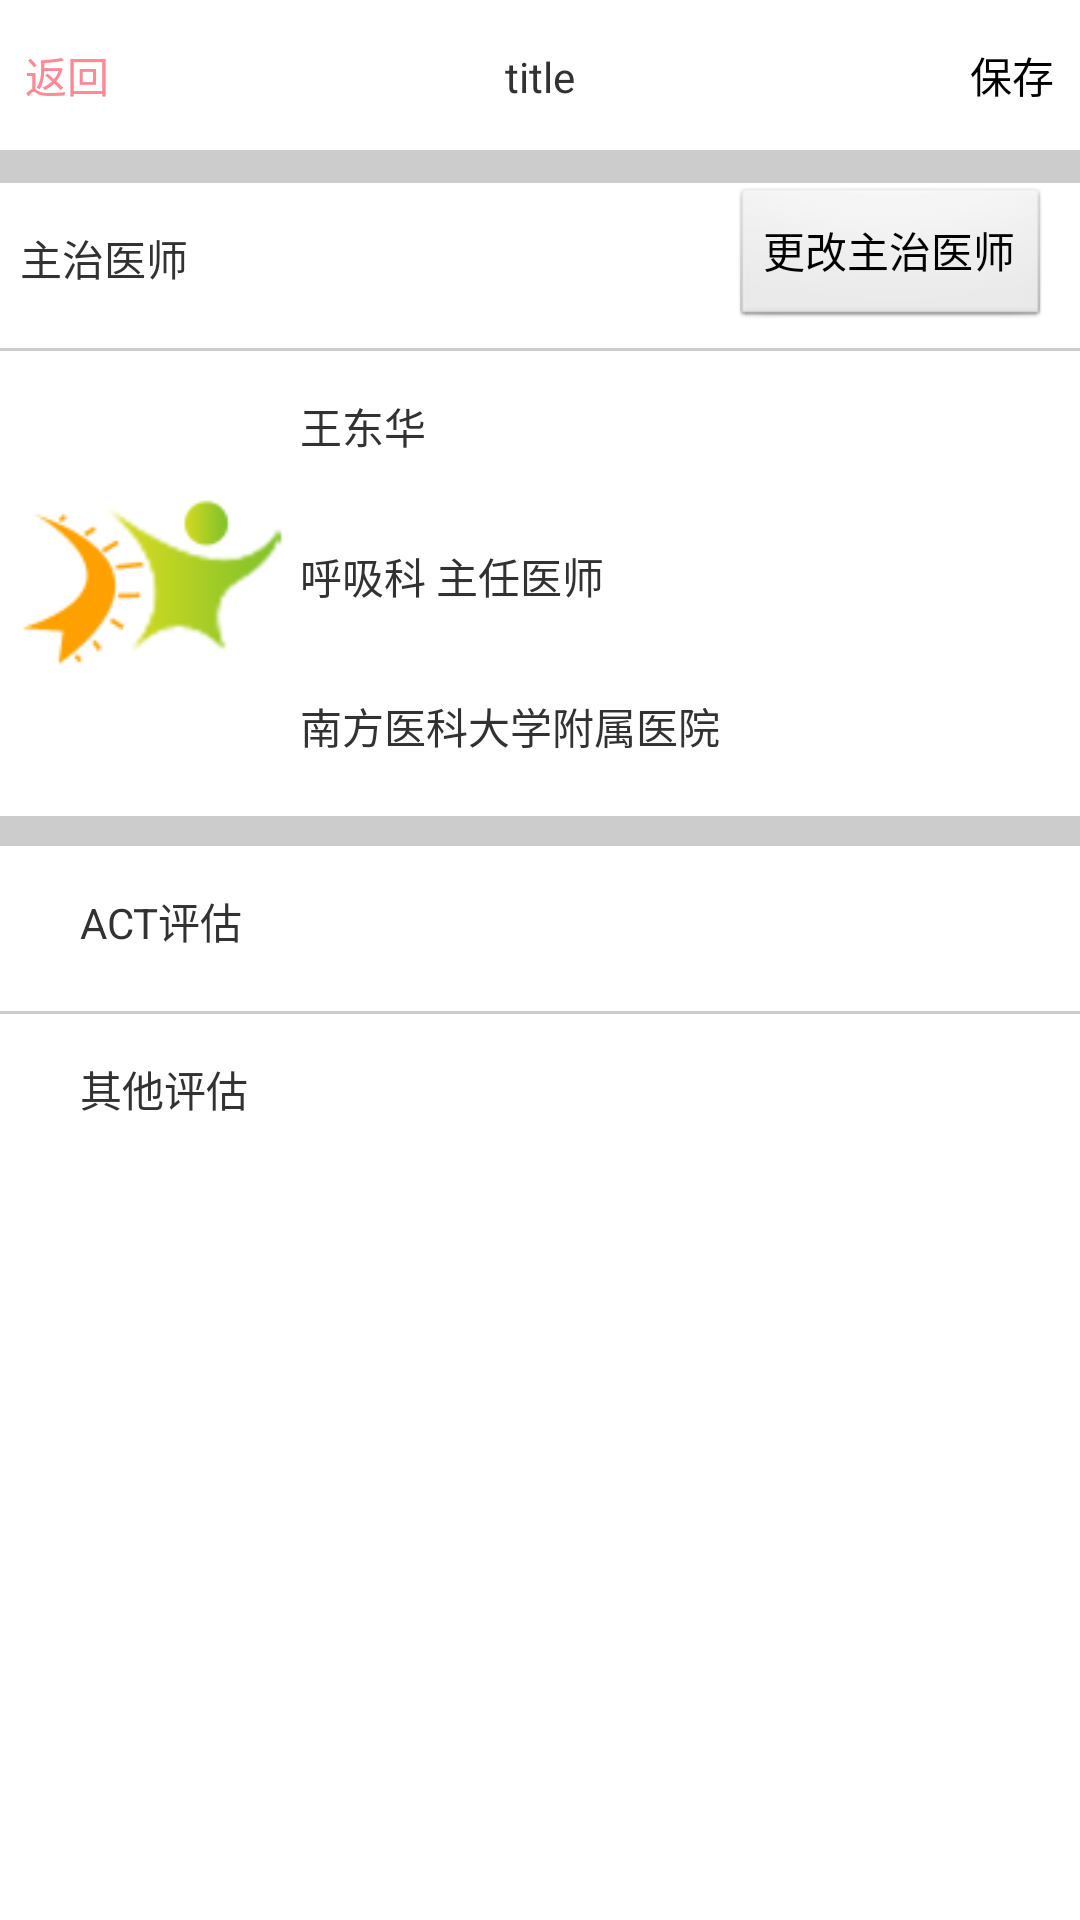

Android layout source for this screen:
<!-- AndroidManifest.xml: application theme AppTheme -->
<!-- res/layout/aty_my_doctor.xml -->
<?xml version="1.0" encoding="utf-8"?>
<LinearLayout xmlns:android="http://schemas.android.com/apk/res/android"
    android:layout_width="match_parent"
    android:layout_height="match_parent"
    android:orientation="vertical" >

    <include layout="@layout/titl_base" />

    <View
        android:layout_width="match_parent"
        android:layout_height="10dp"
        android:background="@color/gray" />

    <RelativeLayout
        android:layout_width="match_parent"
        android:layout_height="wrap_content"
        android:orientation="horizontal" >

        <TextView
            android:layout_width="wrap_content"
            android:layout_height="50dp"
            android:gravity="center_vertical"
            android:text="  主治医师"
            android:textSize="14sp" />

        <Button
            android:layout_width="wrap_content"
            android:layout_height="wrap_content"
            android:layout_alignParentRight="true"
            android:layout_centerVertical="true"
            android:layout_marginRight="10dp"
            android:text="更改主治医师" />
    </RelativeLayout>

    <View
        android:layout_width="match_parent"
        android:layout_height="1dp"
        android:layout_marginTop="5dp"
        android:background="@color/gray" />

    <LinearLayout
        android:layout_width="match_parent"
        android:layout_height="wrap_content"
        android:orientation="horizontal" >

        <ImageView
            android:layout_width="100dp"
            android:layout_height="100dp"
            android:layout_gravity="center_vertical"
            android:background="@drawable/ic_launcher" />

        <RelativeLayout
            android:layout_width="match_parent"
            android:layout_height="wrap_content" >

            <LinearLayout
                android:layout_width="wrap_content"
                android:layout_height="wrap_content"
                android:layout_alignParentLeft="true"
                android:orientation="vertical" >

                <TextView
                    android:layout_width="wrap_content"
                    android:layout_height="50dp"
                    android:gravity="center_vertical"
                    android:text="王东华" />

                <TextView
                    android:layout_width="wrap_content"
                    android:layout_height="50dp"
                    android:gravity="center_vertical"
                    android:text="呼吸科 主任医师" />

                <TextView
                    android:layout_width="wrap_content"
                    android:layout_height="50dp"
                    android:gravity="center_vertical"
                    android:text="南方医科大学附属医院" />
            </LinearLayout>

            <ImageView
                android:layout_width="wrap_content"
                android:layout_height="wrap_content"
                android:layout_alignParentRight="true"
                android:layout_centerVertical="true"
                android:layout_marginRight="20dp"
                android:background="@drawable/right_arrow_icon" />
        </RelativeLayout>
    </LinearLayout>

    <View
        android:layout_width="match_parent"
        android:layout_height="10dp"
        android:layout_marginTop="5dp"
        android:background="@color/gray" />

    <RelativeLayout
        android:layout_width="match_parent"
        android:layout_height="wrap_content"
        android:orientation="horizontal" >

        <TextView
            android:layout_width="wrap_content"
            android:layout_height="50dp"
            android:layout_marginLeft="20dp"
            android:gravity="center_vertical"
            android:text="  ACT评估"
            android:textSize="14sp" />

        <ImageView
            android:layout_width="wrap_content"
            android:layout_height="wrap_content"
            android:layout_alignParentRight="true"
            android:layout_centerVertical="true"
            android:layout_marginRight="20dp"
            android:background="@drawable/right_arrow_icon" />
    </RelativeLayout>

    <View
        android:layout_width="match_parent"
        android:layout_height="1dp"
        android:layout_marginTop="5dp"
        android:background="@color/gray" />

    <RelativeLayout
        android:layout_width="match_parent"
        android:layout_height="wrap_content"
        android:orientation="horizontal" >

        <TextView
            android:layout_width="wrap_content"
            android:layout_height="50dp"
            android:layout_marginLeft="20dp"
            android:gravity="center_vertical"
            android:text="  其他评估"
            android:textSize="14sp" />

        <ImageView
            android:layout_width="wrap_content"
            android:layout_height="wrap_content"
            android:layout_alignParentRight="true"
            android:layout_centerVertical="true"
            android:layout_marginRight="20dp"
            android:background="@drawable/right_arrow_icon" />
    </RelativeLayout>

</LinearLayout>
<!-- res/layout/titl_base.xml (included above) -->
<?xml version="1.0" encoding="utf-8"?>
<LinearLayout xmlns:android="http://schemas.android.com/apk/res/android"
    android:layout_width="match_parent"
    android:layout_height="wrap_content"
    android:orientation="vertical" >

    <LinearLayout
        android:layout_width="match_parent"
        android:layout_height="wrap_content"
        android:background="@color/white"
        android:orientation="horizontal" >

        <Button
            android:id="@+id/back"
            android:layout_width="0dp"
            android:layout_height="50dp"
            android:layout_weight="1"
            android:textColor="@color/ibreath_red"
            android:background="@color/white"
            android:onClick="back"
            android:text="返回" />

        <TextView
            android:id="@+id/title"
            android:layout_width="0dp"
            android:layout_height="50dp"
            android:layout_weight="6"
            android:background="@color/white"
            android:gravity="center"
            android:text="title" />

        <Button
            android:id="@+id/save"
            android:layout_width="0dp"
            android:layout_height="50dp"
            android:layout_weight="1"
            android:background="@color/white"
            android:onClick="next"
            android:text="保存" />
    </LinearLayout>

    <View
        android:layout_width="match_parent"
        android:layout_height="1dp"
        android:background="@color/gray" />

</LinearLayout>
<!-- resources referenced by this layout -->
<resources>
  <color name="gray">#cccccc</color>
  <color name="ibreath_red">#FF8995</color>
  <color name="white">#ffffff</color>
  <!-- drawable ic_launcher: png bitmap (drawable-hdpi, 3266 bytes) -->
  <style name="AppTheme" parent="AppBaseTheme">
          
      </style>
  <style name="AppBaseTheme" parent="android:Theme.Light">
          
      </style>
</resources>
